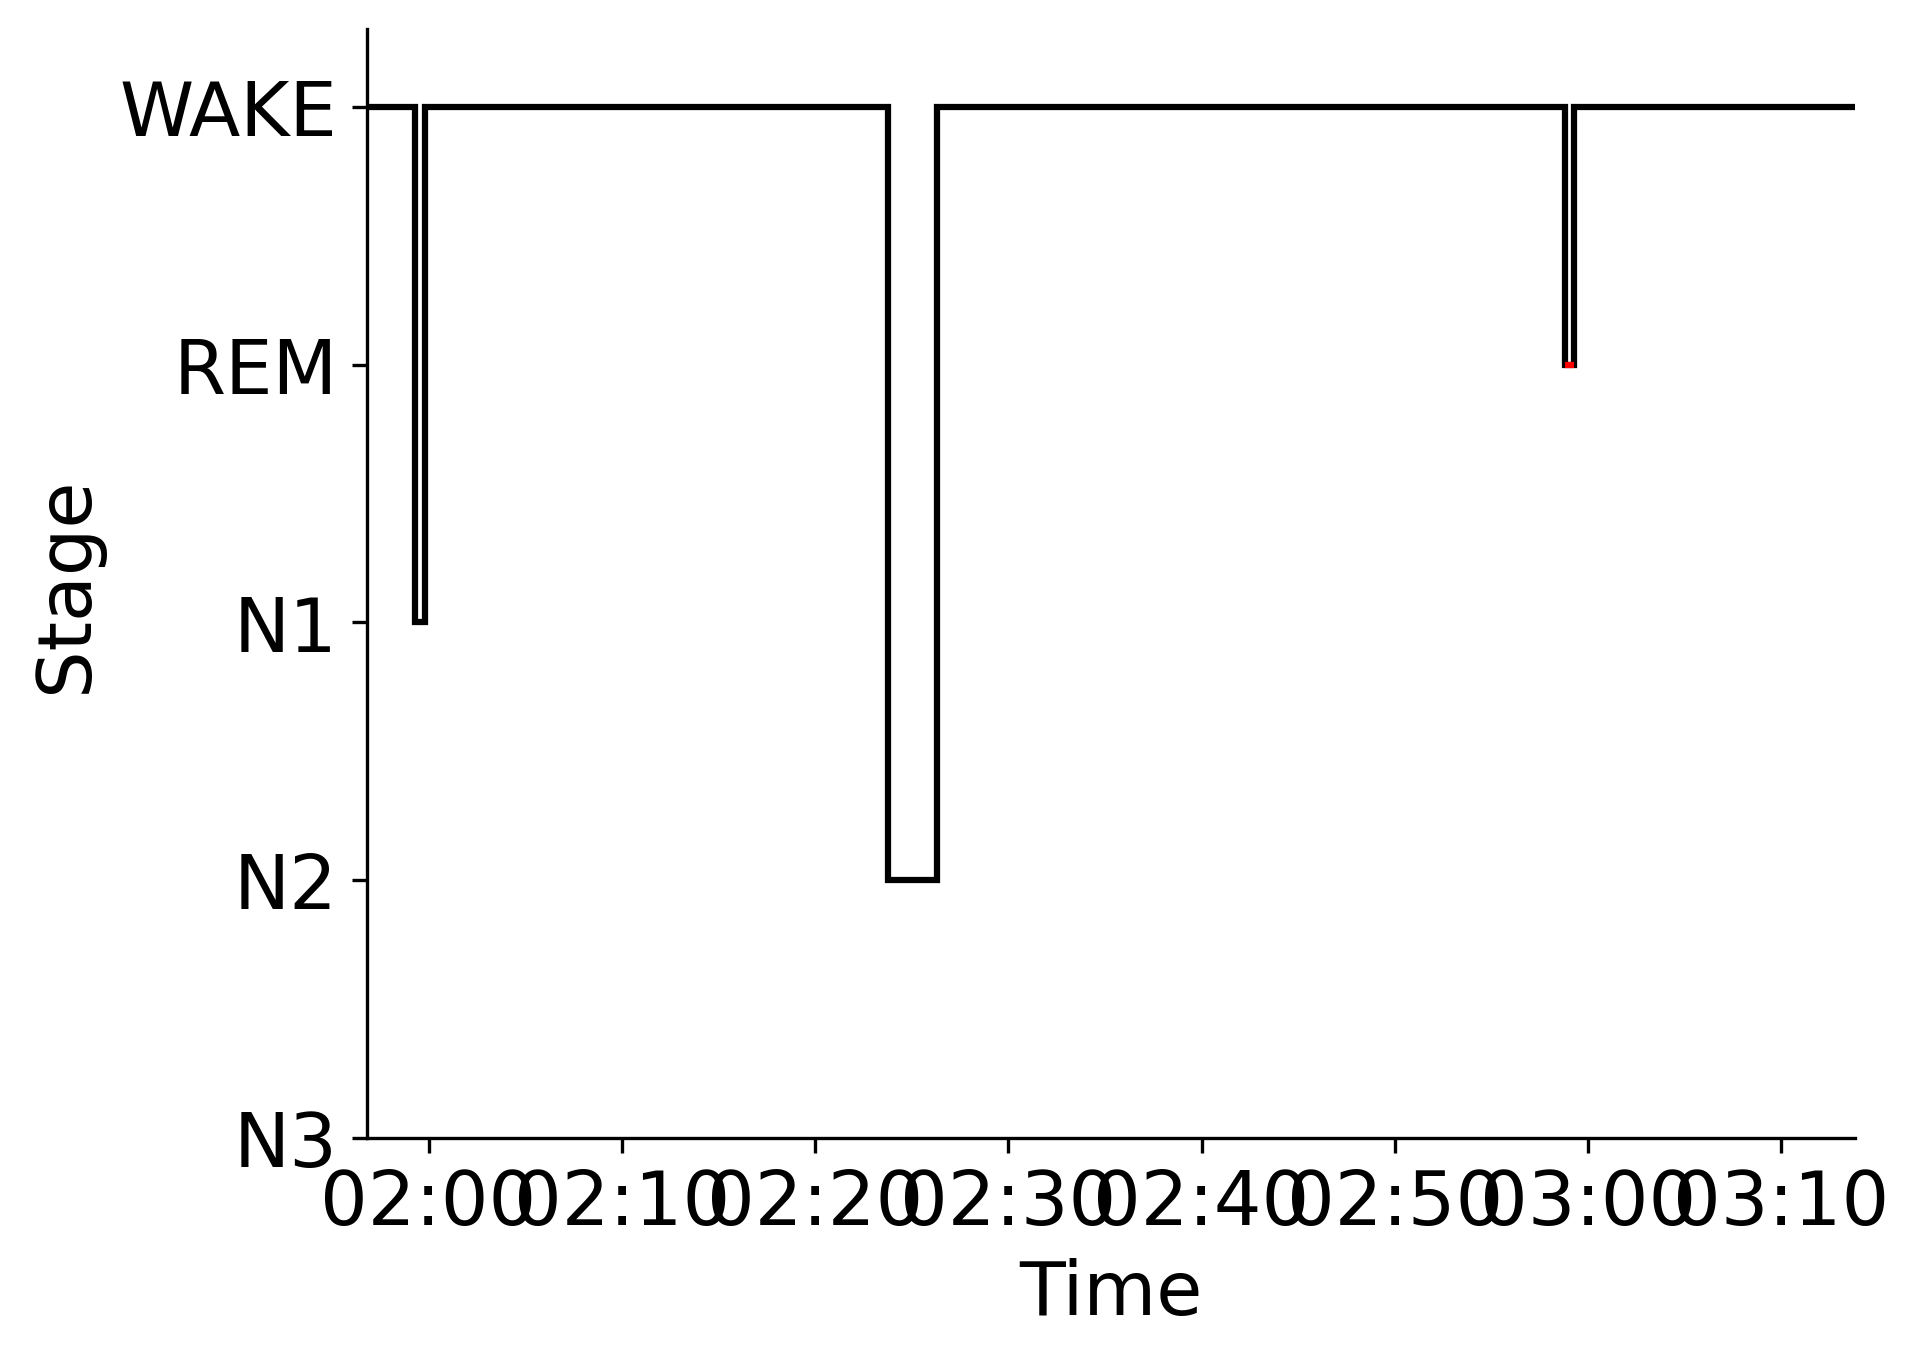

Source data for this figure (header and first rows):
Epoch, Subject, Session, Recording, RecordingEpoch, Time, Stage
0, sub-00006, ses-1, sub-00006_ses-1_task-sleep_acq-20160901T…, 0, 2016-09-01 01:56:47.421484+00:00, WAKE
1, sub-00006, ses-1, sub-00006_ses-1_task-sleep_acq-20160901T…, 1, 2016-09-01 01:57:17.421484+00:00, WAKE
2, sub-00006, ses-1, sub-00006_ses-1_task-sleep_acq-20160901T…, 2, 2016-09-01 01:57:47.421484+00:00, WAKE
3, sub-00006, ses-1, sub-00006_ses-1_task-sleep_acq-20160901T…, 3, 2016-09-01 01:58:17.421484+00:00, WAKE
4, sub-00006, ses-1, sub-00006_ses-1_task-sleep_acq-20160901T…, 4, 2016-09-01 01:58:47.421484+00:00, WAKE
5, sub-00006, ses-1, sub-00006_ses-1_task-sleep_acq-20160901T…, 5, 2016-09-01 01:59:17.421484+00:00, N1
6, sub-00006, ses-1, sub-00006_ses-1_task-sleep_acq-20160901T…, 6, 2016-09-01 01:59:47.421484+00:00, WAKE
7, sub-00006, ses-1, sub-00006_ses-1_task-sleep_acq-20160901T…, 7, 2016-09-01 02:00:17.421484+00:00, WAKE
8, sub-00006, ses-1, sub-00006_ses-1_task-sleep_acq-20160901T…, 8, 2016-09-01 02:00:47.421484+00:00, WAKE
9, sub-00006, ses-1, sub-00006_ses-1_task-sleep_acq-20160901T…, 9, 2016-09-01 02:01:17.421484+00:00, WAKE
10, sub-00006, ses-1, sub-00006_ses-1_task-sleep_acq-20160901T…, 10, 2016-09-01 02:01:47.421484+00:00, WAKE
11, sub-00006, ses-1, sub-00006_ses-1_task-sleep_acq-20160901T…, 11, 2016-09-01 02:02:17.421484+00:00, WAKE
12, sub-00006, ses-1, sub-00006_ses-1_task-sleep_acq-20160901T…, 12, 2016-09-01 02:02:47.421484+00:00, WAKE
13, sub-00006, ses-1, sub-00006_ses-1_task-sleep_acq-20160901T…, 13, 2016-09-01 02:03:17.421484+00:00, WAKE
14, sub-00006, ses-1, sub-00006_ses-1_task-sleep_acq-20160901T…, 14, 2016-09-01 02:03:47.421484+00:00, WAKE
15, sub-00006, ses-1, sub-00006_ses-1_task-sleep_acq-20160901T…, 15, 2016-09-01 02:04:17.421484+00:00, WAKE
16, sub-00006, ses-1, sub-00006_ses-1_task-sleep_acq-20160901T…, 16, 2016-09-01 02:04:47.421484+00:00, WAKE
17, sub-00006, ses-1, sub-00006_ses-1_task-sleep_acq-20160901T…, 17, 2016-09-01 02:05:17.421484+00:00, WAKE
18, sub-00006, ses-1, sub-00006_ses-1_task-sleep_acq-20160901T…, 18, 2016-09-01 02:05:47.421484+00:00, WAKE
19, sub-00006, ses-1, sub-00006_ses-1_task-sleep_acq-20160901T…, 19, 2016-09-01 02:06:17.421484+00:00, WAKE
20, sub-00006, ses-1, sub-00006_ses-1_task-sleep_acq-20160901T…, 20, 2016-09-01 02:06:47.421484+00:00, WAKE
21, sub-00006, ses-1, sub-00006_ses-1_task-sleep_acq-20160901T…, 21, 2016-09-01 02:07:17.421484+00:00, WAKE
22, sub-00006, ses-1, sub-00006_ses-1_task-sleep_acq-20160901T…, 22, 2016-09-01 02:07:47.421484+00:00, WAKE
23, sub-00006, ses-1, sub-00006_ses-1_task-sleep_acq-20160901T…, 23, 2016-09-01 02:08:17.421484+00:00, WAKE
24, sub-00006, ses-1, sub-00006_ses-1_task-sleep_acq-20160901T…, 24, 2016-09-01 02:08:47.421484+00:00, WAKE
25, sub-00006, ses-1, sub-00006_ses-1_task-sleep_acq-20160901T…, 25, 2016-09-01 02:09:17.421484+00:00, WAKE
26, sub-00006, ses-1, sub-00006_ses-1_task-sleep_acq-20160901T…, 26, 2016-09-01 02:09:47.421484+00:00, WAKE
27, sub-00006, ses-1, sub-00006_ses-1_task-sleep_acq-20160901T…, 27, 2016-09-01 02:10:17.421484+00:00, WAKE
28, sub-00006, ses-1, sub-00006_ses-1_task-sleep_acq-20160901T…, 28, 2016-09-01 02:10:47.421484+00:00, WAKE
29, sub-00006, ses-1, sub-00006_ses-1_task-sleep_acq-20160901T…, 29, 2016-09-01 02:11:17.421484+00:00, WAKE
30, sub-00006, ses-1, sub-00006_ses-1_task-sleep_acq-20160901T…, 30, 2016-09-01 02:11:47.421484+00:00, WAKE
31, sub-00006, ses-1, sub-00006_ses-1_task-sleep_acq-20160901T…, 31, 2016-09-01 02:12:17.421484+00:00, WAKE
32, sub-00006, ses-1, sub-00006_ses-1_task-sleep_acq-20160901T…, 32, 2016-09-01 02:12:47.421484+00:00, WAKE
33, sub-00006, ses-1, sub-00006_ses-1_task-sleep_acq-20160901T…, 33, 2016-09-01 02:13:17.421484+00:00, WAKE
34, sub-00006, ses-1, sub-00006_ses-1_task-sleep_acq-20160901T…, 34, 2016-09-01 02:13:47.421484+00:00, WAKE
35, sub-00006, ses-1, sub-00006_ses-1_task-sleep_acq-20160901T…, 35, 2016-09-01 02:14:17.421484+00:00, WAKE
36, sub-00006, ses-1, sub-00006_ses-1_task-sleep_acq-20160901T…, 36, 2016-09-01 02:14:47.421484+00:00, WAKE
37, sub-00006, ses-1, sub-00006_ses-1_task-sleep_acq-20160901T…, 37, 2016-09-01 02:15:17.421484+00:00, WAKE
38, sub-00006, ses-1, sub-00006_ses-1_task-sleep_acq-20160901T…, 38, 2016-09-01 02:15:47.421484+00:00, WAKE
39, sub-00006, ses-1, sub-00006_ses-1_task-sleep_acq-20160901T…, 39, 2016-09-01 02:16:17.421484+00:00, WAKE
40, sub-00006, ses-1, sub-00006_ses-1_task-sleep_acq-20160901T…, 40, 2016-09-01 02:16:47.421484+00:00, WAKE
41, sub-00006, ses-1, sub-00006_ses-1_task-sleep_acq-20160901T…, 41, 2016-09-01 02:17:17.421484+00:00, WAKE
42, sub-00006, ses-1, sub-00006_ses-1_task-sleep_acq-20160901T…, 42, 2016-09-01 02:17:47.421484+00:00, WAKE
43, sub-00006, ses-1, sub-00006_ses-1_task-sleep_acq-20160901T…, 43, 2016-09-01 02:18:17.421484+00:00, WAKE
44, sub-00006, ses-1, sub-00006_ses-1_task-sleep_acq-20160901T…, 44, 2016-09-01 02:18:47.421484+00:00, WAKE
45, sub-00006, ses-1, sub-00006_ses-1_task-sleep_acq-20160901T…, 45, 2016-09-01 02:19:17.421484+00:00, WAKE
46, sub-00006, ses-1, sub-00006_ses-1_task-sleep_acq-20160901T…, 46, 2016-09-01 02:19:47.421484+00:00, WAKE
47, sub-00006, ses-1, sub-00006_ses-1_task-sleep_acq-20160901T…, 47, 2016-09-01 02:20:17.421484+00:00, WAKE
48, sub-00006, ses-1, sub-00006_ses-1_task-sleep_acq-20160901T…, 48, 2016-09-01 02:20:47.421484+00:00, WAKE
49, sub-00006, ses-1, sub-00006_ses-1_task-sleep_acq-20160901T…, 49, 2016-09-01 02:21:17.421484+00:00, WAKE
50, sub-00006, ses-1, sub-00006_ses-1_task-sleep_acq-20160901T…, 50, 2016-09-01 02:21:47.421484+00:00, WAKE
51, sub-00006, ses-1, sub-00006_ses-1_task-sleep_acq-20160901T…, 51, 2016-09-01 02:22:17.421484+00:00, WAKE
52, sub-00006, ses-1, sub-00006_ses-1_task-sleep_acq-20160901T…, 52, 2016-09-01 02:22:47.421484+00:00, WAKE
53, sub-00006, ses-1, sub-00006_ses-1_task-sleep_acq-20160901T…, 53, 2016-09-01 02:23:17.421484+00:00, WAKE
54, sub-00006, ses-1, sub-00006_ses-1_task-sleep_acq-20160901T…, 54, 2016-09-01 02:23:47.421484+00:00, N2
55, sub-00006, ses-1, sub-00006_ses-1_task-sleep_acq-20160901T…, 55, 2016-09-01 02:24:17.421484+00:00, N2
56, sub-00006, ses-1, sub-00006_ses-1_task-sleep_acq-20160901T…, 56, 2016-09-01 02:24:47.421484+00:00, N2
57, sub-00006, ses-1, sub-00006_ses-1_task-sleep_acq-20160901T…, 57, 2016-09-01 02:25:17.421484+00:00, N2
58, sub-00006, ses-1, sub-00006_ses-1_task-sleep_acq-20160901T…, 58, 2016-09-01 02:25:47.421484+00:00, N2
59, sub-00006, ses-1, sub-00006_ses-1_task-sleep_acq-20160901T…, 59, 2016-09-01 02:26:17.421484+00:00, WAKE
... 94 more rows
